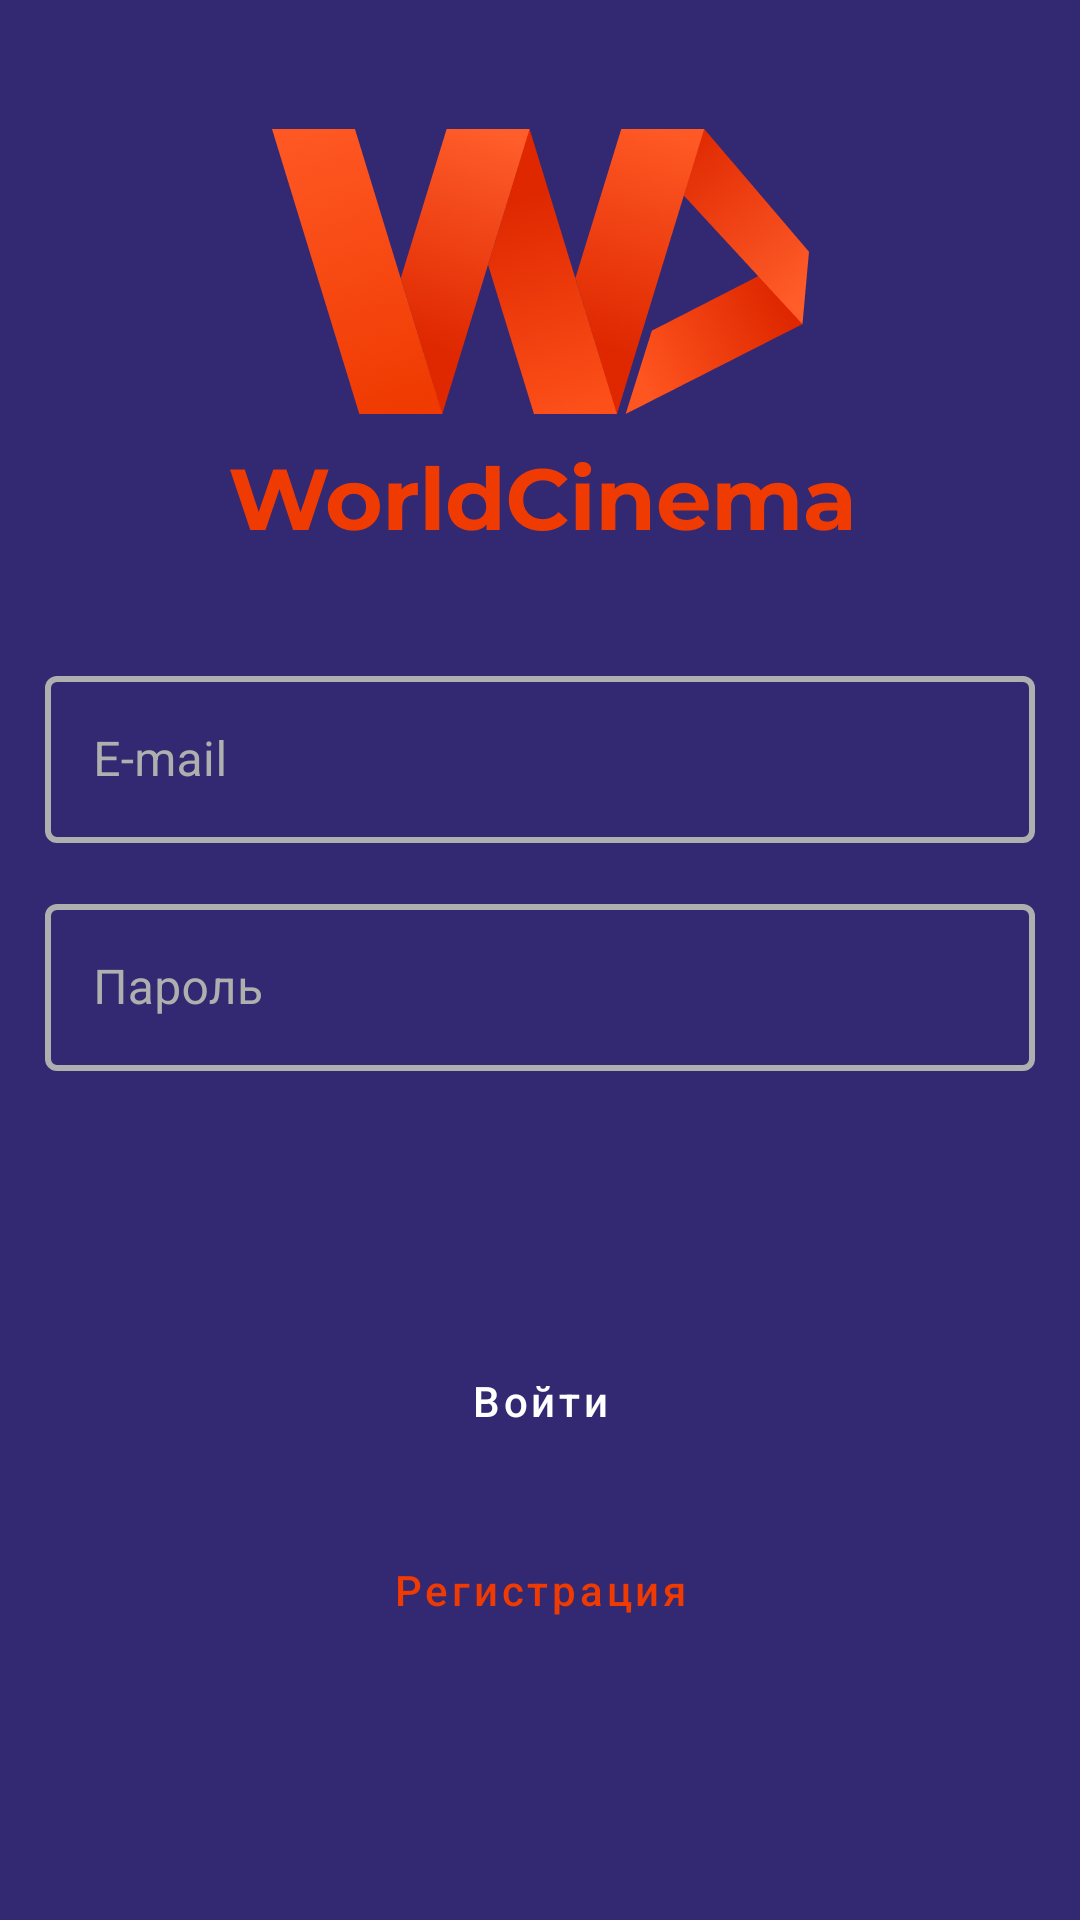

Produce the Android XML layout that renders to this screen, including the resource entries it uses.
<!-- AndroidManifest.xml: application theme Theme.ApiKotlin -->
<!-- res/layout/activity_main.xml -->
<?xml version="1.0" encoding="utf-8"?>
<androidx.constraintlayout.widget.ConstraintLayout xmlns:android="http://schemas.android.com/apk/res/android"
    xmlns:app="http://schemas.android.com/apk/res-auto"
    xmlns:tools="http://schemas.android.com/tools"
    android:layout_width="match_parent"
    android:layout_height="match_parent"
    android:background="@color/bg_purple"
    tools:context=".MainActivity">


    <LinearLayout
        android:layout_width="match_parent"
        android:layout_height="match_parent"
        android:orientation="vertical"
        android:layout_marginHorizontal="15dp"
        app:layout_constraintBottom_toBottomOf="parent"
        app:layout_constraintEnd_toEndOf="parent"
        app:layout_constraintStart_toStartOf="parent"
        app:layout_constraintTop_toTopOf="parent">

        <LinearLayout
            android:layout_width="match_parent"
            android:layout_height="wrap_content"
            android:layout_weight="1"
            android:gravity="center"
            android:orientation="vertical">

            <ImageView
                android:id="@+id/imageView"
                android:layout_width="match_parent"
                android:layout_height="wrap_content"
                app:srcCompat="@drawable/logo" />
            <ImageView
                android:layout_width="match_parent"
                android:layout_height="wrap_content"
                android:layout_marginTop="16dp"
                android:src="@drawable/worldcinema"/>
        </LinearLayout>

        <LinearLayout
            android:layout_width="match_parent"
            android:layout_height="wrap_content"
            android:layout_weight="1"
            android:orientation="vertical">


            <com.google.android.material.textfield.TextInputLayout
                android:id="@+id/email"
                android:layout_width="match_parent"
                android:layout_height="wrap_content"
                android:textColorHint="@color/grey_outline"
                android:hint="@string/e_mail"
                android:layout_marginBottom="15dp"
                android:focusable="false"

                style="@style/CustomOutlineBox">

                <com.google.android.material.textfield.TextInputEditText
                    android:layout_width="match_parent"
                    android:layout_height="wrap_content"
                    android:textColor="@color/grey_outline"
                  />
            </com.google.android.material.textfield.TextInputLayout>

            <com.google.android.material.textfield.TextInputLayout
                android:id="@+id/password"
                android:layout_width="match_parent"
                android:layout_height="wrap_content"
                android:focusable="false"
                android:hint="@string/password"
                style="@style/CustomOutlineBox">

                <com.google.android.material.textfield.TextInputEditText
                    android:layout_width="match_parent"
                    android:layout_height="wrap_content"
                    android:inputType="textPassword"
                    android:textColor="@color/grey_outline"
                    />
            </com.google.android.material.textfield.TextInputLayout>
        </LinearLayout>

        <LinearLayout
            android:layout_width="match_parent"
            android:layout_height="wrap_content"
            android:layout_weight="1"
            android:orientation="vertical">

            <Button
                android:id="@+id/signIn"
                style="@style/ButtonSignIn"
                android:layout_width="match_parent"
                android:layout_height="wrap_content"
                android:text="@string/signIn"
                android:textAllCaps="false"
                android:layout_marginBottom="15dp"
                />

            <Button
                android:id="@+id/signUp"
                android:layout_width="match_parent"
                android:layout_height="wrap_content"
                style="@style/ButtonSignUp"
                android:textAllCaps="false"
                android:text="@string/signUp" />
        </LinearLayout>
    </LinearLayout>
</androidx.constraintlayout.widget.ConstraintLayout>
<!-- resources referenced by this layout -->
<resources>
  <color name="bg_purple">#332973</color>
  <color name="grey_outline">#AFAFAF</color>
  <!-- drawable logo: png bitmap (drawable-hdpi, 30156 bytes) -->
  <!-- drawable worldcinema: png bitmap (drawable-hdpi, 3937 bytes) -->
  <string name="e_mail">E-mail</string>
  <string name="password">Пароль</string>
  <string name="signIn">Войти</string>
  <string name="signUp">Регистрация</string>
  <style name="ButtonSignIn" parent="Widget.MaterialComponents.Button">
          <item name="backgroundTint">@color/orange</item>
          <item name="cornerRadius">4dp</item>
          <item name="android:insetTop">0dp</item>
          <item name="android:insetBottom">0dp</item>
      </style>
  <style name="ButtonSignUp" parent="Widget.MaterialComponents.Button.OutlinedButton">
          <item name="backgroundTint">@color/bg_purple</item>
          <item name="strokeColor">@color/grey_outline</item>
          <item name="cornerRadius">4dp</item>
          <item name="android:insetTop">0dp</item>
          <item name="android:insetBottom">0dp</item>
          <item name="strokeWidth">2dp</item>
          <item name="android:textColor">@color/orange</item>
      </style>
  <style name="CustomOutlineBox" parent="Widget.MaterialComponents.TextInputLayout.OutlinedBox">
          <item name="boxStrokeColor">@color/outline_border</item>
          <item name="android:textColorHint">@color/grey_outline</item>
          <item name="hintTextColor">@color/grey_outline</item>
          <item name="boxStrokeWidth">2dp</item>
          <item name="cornerRadius">4dp</item>
          <item name="android:textColor">@color/grey_outline</item>
  
      </style>
  <style name="Theme.ApiKotlin" parent="Theme.MaterialComponents.DayNight.NoActionBar">
          
          <item name="colorPrimary">@color/purple_500</item>
          <item name="colorPrimaryVariant">@color/purple_700</item>
          <item name="colorOnPrimary">@color/white</item>
          
          <item name="colorSecondary">@color/teal_200</item>
          <item name="colorSecondaryVariant">@color/teal_700</item>
          <item name="colorOnSecondary">@color/black</item>
          
          <item name="android:statusBarColor" tools:targetApi="l">@color/bg_purple</item>
          
  
  
      </style>
  <color name="orange">#EF3A01</color>
  <color name="purple_500">#FF6200EE</color>
  <color name="purple_700">#FF3700B3</color>
  <color name="white">#FFFFFFFF</color>
  <color name="teal_200">#FF03DAC5</color>
  <color name="teal_700">#FF018786</color>
  <color name="black">#FF000000</color>
</resources>
